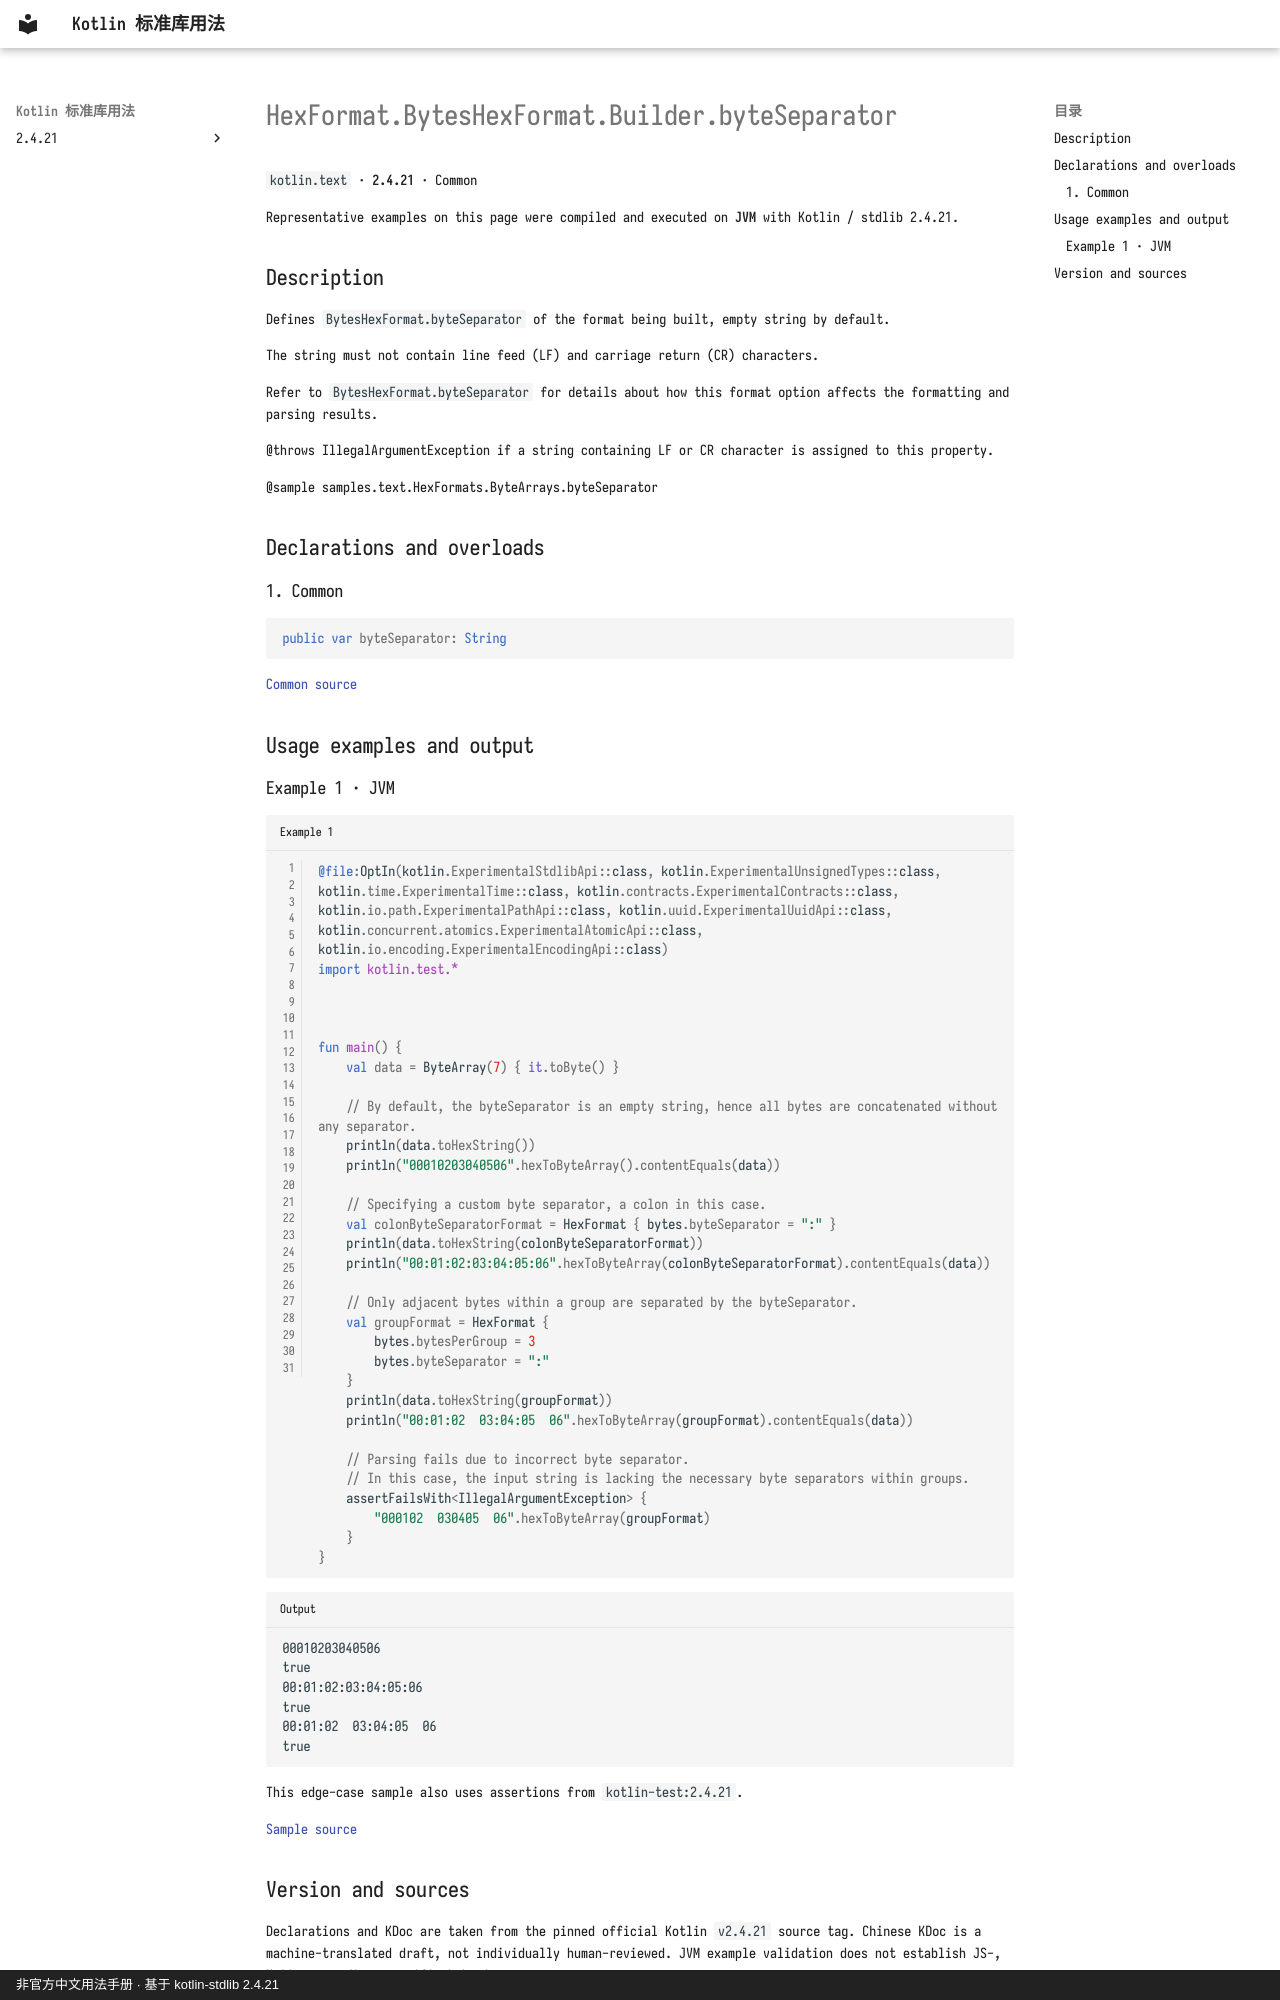

repository: oooooooko/kotlin-stdlib-docs · page: en/api/kotlin.text/hexformat-byteshexformat-builder-byteseparator--147eb43c/index.html · generator: mkdocs · copyright: 非官方中文用法手册 · 基于 kotlin-stdlib 2.4.21

# HexFormat.BytesHexFormat.Builder.byteSeparator

`kotlin.text` · **2.4.21** · Common

Representative examples on this page were compiled and executed on **JVM** with Kotlin / stdlib 2.4.21.

## Description

Defines `BytesHexFormat.byteSeparator` of the format being built, empty string by default.

The string must not contain line feed (LF) and carriage return (CR) characters.

Refer to `BytesHexFormat.byteSeparator` for details about how this format option affects
the formatting and parsing results.

@throws IllegalArgumentException if a string containing LF or CR character is assigned to this property.

@sample samples.text.HexFormats.ByteArrays.byteSeparator

## Declarations and overloads

### 1. Common

```kotlin
public var byteSeparator: String
```

[Common source](https://github.com/JetBrains/kotlin/blob/v2.4.21/libraries/stdlib/src/kotlin/text/HexFormat.kt#L332)

## Usage examples and output

### Example 1 · JVM

```kotlin title="Example 1" linenums="1"
@file:OptIn(kotlin.ExperimentalStdlibApi::class, kotlin.ExperimentalUnsignedTypes::class, kotlin.time.ExperimentalTime::class, kotlin.contracts.ExperimentalContracts::class, kotlin.io.path.ExperimentalPathApi::class, kotlin.uuid.ExperimentalUuidApi::class, kotlin.concurrent.atomics.ExperimentalAtomicApi::class, kotlin.io.encoding.ExperimentalEncodingApi::class)
import kotlin.test.*



fun main() {
    val data = ByteArray(7) { it.toByte() }

    // By default, the byteSeparator is an empty string, hence all bytes are concatenated without any separator.
    println(data.toHexString())
    println("00010203040506".hexToByteArray().contentEquals(data))

    // Specifying a custom byte separator, a colon in this case.
    val colonByteSeparatorFormat = HexFormat { bytes.byteSeparator = ":" }
    println(data.toHexString(colonByteSeparatorFormat))
    println("00:01:02:03:04:05:06".hexToByteArray(colonByteSeparatorFormat).contentEquals(data))

    // Only adjacent bytes within a group are separated by the byteSeparator.
    val groupFormat = HexFormat {
        bytes.bytesPerGroup = 3
        bytes.byteSeparator = ":"
    }
    println(data.toHexString(groupFormat))
    println("00:01:02  03:04:05  06".hexToByteArray(groupFormat).contentEquals(data))

    // Parsing fails due to incorrect byte separator.
    // In this case, the input string is lacking the necessary byte separators within groups.
    assertFailsWith<IllegalArgumentException> {
        "000102  030405  06".hexToByteArray(groupFormat)
    }
}
```

```text title="Output"
00010203040506
true
00:01:02:03:04:05:06
true
00:01:02  03:04:05  06
true
```

This edge-case sample also uses assertions from `kotlin-test:2.4.21`.

[Sample source](https://github.com/JetBrains/kotlin/blob/v2.4.21/libraries/stdlib/samples/test/samples/text/hexFormat.kt#L159)
